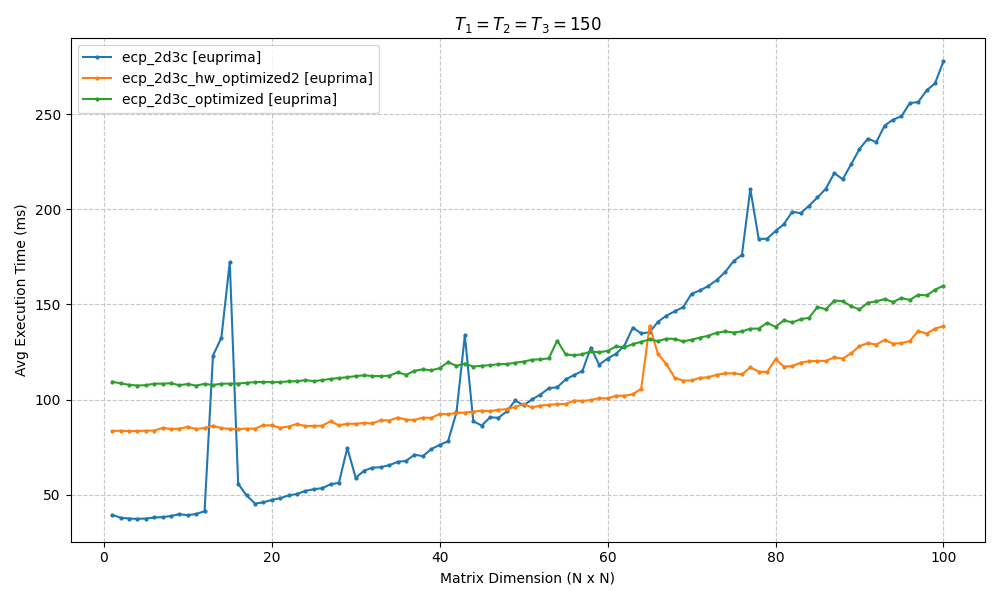

Source data for this figure (header and first rows):
ecp_2d3c, ecp_2d3c_hw_optimized2, ecp_2d3c_optimized
0.03938, 0.08347, 0.1094
0.03784, 0.08359, 0.1085
0.03743, 0.08337, 0.1077
0.03725, 0.08345, 0.1073
0.03741, 0.08358, 0.1075
0.03796, 0.08368, 0.1083
0.03815, 0.08507, 0.1083
0.03875, 0.0845, 0.1086
0.03968, 0.08469, 0.1075
0.03918, 0.08561, 0.1081
0.03981, 0.0845, 0.1073
0.04124, 0.08501, 0.1083
0.1231, 0.08623, 0.1076
0.1324, 0.08493, 0.1083
0.1723, 0.08455, 0.1083
0.05567, 0.08448, 0.1084
0.04959, 0.08465, 0.1088
0.04531, 0.08469, 0.1092
0.04592, 0.08645, 0.1092
0.04722, 0.08639, 0.1091
0.04808, 0.08514, 0.1091
0.04954, 0.08579, 0.1096
0.05033, 0.08713, 0.1096
0.0519, 0.08608, 0.1102
0.05285, 0.08613, 0.1096
0.05333, 0.08623, 0.1102
0.05542, 0.08848, 0.1108
0.05618, 0.08646, 0.1113
0.07451, 0.08726, 0.1117
0.05881, 0.08721, 0.1123
0.06261, 0.08769, 0.1127
0.06416, 0.0874, 0.1124
0.06444, 0.08918, 0.1123
0.06545, 0.08894, 0.1125
0.06723, 0.09051, 0.1143
0.06775, 0.08943, 0.113
0.07099, 0.08924, 0.1151
0.07022, 0.0905, 0.1159
0.07392, 0.09033, 0.1153
0.07615, 0.09242, 0.1165
0.07805, 0.09226, 0.1196
0.09323, 0.09296, 0.1177
0.1338, 0.09316, 0.1189
0.08859, 0.09359, 0.1173
0.08632, 0.09413, 0.1178
0.09056, 0.09388, 0.118
0.09042, 0.0946, 0.1186
0.09376, 0.09489, 0.1187
0.09956, 0.09613, 0.1193
0.09688, 0.09762, 0.12
0.1, 0.09587, 0.1209
0.1026, 0.09684, 0.1211
0.1059, 0.09723, 0.1216
0.1064, 0.09758, 0.131
0.1105, 0.09763, 0.1237
0.1129, 0.09948, 0.1233
0.115, 0.09922, 0.1238
0.1273, 0.09973, 0.1253
0.1183, 0.1007, 0.1248
0.1216, 0.1005, 0.1256
... 40 more rows
